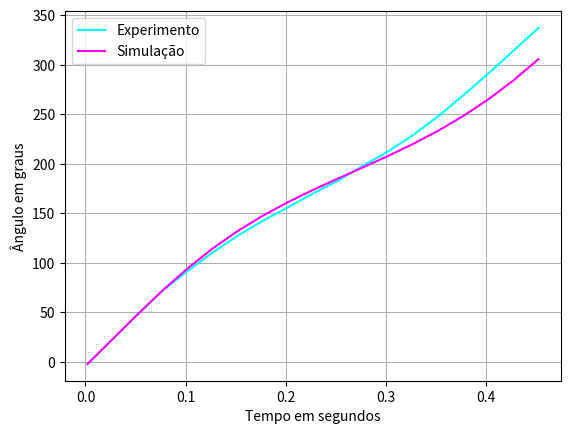

Write the Python code that produced this figure.
import numpy as np
from matplotlib import pyplot as plt
import math
from math import pi

def initState(theta, omega,t):
    S = np.array([theta, omega, t])
    return(S)

def nextState(S,dt):
    Sn = S + dt * rate(S,dt)
    return(Sn)

def rate(S,dt):
    g = 9.807
    r = 0.145
    R = np.array([S[1], (-g/r)*math.sin(S[0]), 1])
    return(R)

class Experiment_Handler:
    # todos dados de experimento abaixo representam angulos em graus
    # Experimento 2: (teta)
    e1 = [-2.0, 23.0, 48.0, 72.0, 92.0, 110.5, 127.5, 142.5, 156.0, 170.0, 183.0, 198.0, 212.5, 229.0, 248.0, 269.0, 291.0, 314.0, 337.0]
    # Experimento 3: (teta)
    e2 = [1.5, 26.0, 51.0, 72.5, 93.0, 113.0, 128.0, 143.0, 157.5, 171.0, 184.5, 198.0, 213.0, 230.0, 250.0, 270.0, 293.0, 326.0, 340.0]
    # Experimento 5: (teta)
    e3 = [6.0, 31.0, 55.0, 77.0, 97.0, 115.0, 131.0, 146.0, 160.0, 173.0, 187.5, 201.0, 217.0, 234.0, 253.0, 274.0, 296.0, 320.0, 344.0]
    # Experimento 7: (teta)
    e4 = [10.0, 35.5, 58.5, 80.5, 100.0, 118.0, 133.5, 148.0, 162.0, 175.5, 189.0, 204.0, 220.0, 237.0, 256.0, 278.0, 300.0, 324.0, 348.0]
    # Experimento 9: (teta)
    e5 = [18.0, 43.5, 65.5, 86.5, 107.0, 125.5, 139.0, 153.0, 167.0, 180.0, 194.0, 209.0, 225.0, 244.0, 264.0, 285.0, 308.0, 332.5, 356.0]
    # Lista de cada experimento:
    experiments = [e1, e2, e3, e4, e5]
    experiments_radian = [[e*pi/180 for e in exp] for exp in experiments]

    # Tempos iniciais de cada experimento:
    initial_times = [0.0021, 0.0042, 0.0083, 0.0125, 0.0208]

    dt = 0.025         # intervalo de tempo constante para cada experimento.

    def radians_to_angle(self, arr):
        return [elem*180/pi for elem in arr]

    def get_initial_omega(self, index):
        return (self.experiments_radian[index][1] - self.experiments_radian[index][0])/self.dt

    def __init__(self, experiment_index, intervals=18):
        self.index = experiment_index
        self.ti = self.initial_times[self.index]
        self.tf = self.ti + self.dt*intervals
        self.theta = self.experiments_radian[self.index][0]
        self.omega = self.get_initial_omega(self.index)

    def train(self):
        self.state_vec = initState(self.theta, self.omega, self.ti)
        self.states = [self.state_vec]
        self.thetas_vec = [self.theta]
        self.omegas_vec = [self.omega]
        self.time_vec = [self.ti]
        
        while self.ti <= self.tf:
            self.state_vec = nextState(self.state_vec, self.dt)
            self.states.append(self.state_vec)
            self.thetas_vec.append(self.state_vec[0])
            self.omegas_vec.append(self.state_vec[1])
            self.time_vec.append(self.state_vec[2])
            self.ti += self.dt

    def graph(self):
        plt.plot(self.time_vec, self.experiments[self.index], color="cyan", label="Experimento")
        plt.plot(self.time_vec, self.radians_to_angle(self.thetas_vec), color="magenta", label="Simulação")
        plt.ylabel("Ângulo em graus")
        plt.xlabel("Tempo em segundos")
        plt.legend()
        plt.grid()
        plt.show()


def main():
    experiment_index = 0   # escolher qual dos experimentos a modelar
    experiment = Experiment_Handler(experiment_index)
    experiment.train()
    experiment.graph()

if __name__ == "__main__":
    main()
